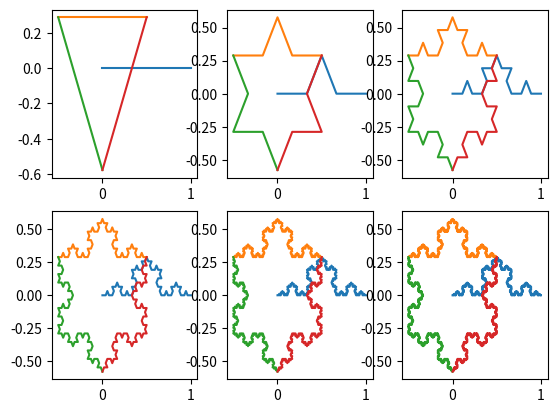

Source code (Python):
# author='lwz'
# coding:utf-8
# !/usr/bin/env python3
# 绘制科赫曲线
from numpy import *
import matplotlib.pyplot as plt

'''
绘制科赫曲线 分形
'''


def fractal(x, y, length):
    x_st = x[:-1]
    x_ed = x[1:]
    y_st = y[:-1]
    y_ed = y[1:]

    x1 = x_st * 2/3 + x_ed * 1/3
    x2 = x_st * 1/2 + x_ed * 1/2 - (y_ed - y_st) / 2 / sqrt(3)
    x3 = x_st * 1/3 + x_ed * 2/3

    y1 = y_st * 2/3 + y_ed * 1/3
    y2 = y_st * 1/2 + y_ed * 1/2 + (x_ed - x_st) / 2 / sqrt(3)
    y3 = y_st * 1/3 + y_ed * 2/3

    length *= 1/3
    x = concatenate([x_st, x1, x2, x3], axis=1)
    x = concatenate([x.flatten(), x_ed[-1]])
    x = x.reshape([x.size, 1])
    y = concatenate([y_st, y1, y2, y3], axis=1)
    y = concatenate([y.flatten(), y_ed[-1]])
    y = y.reshape([y.size, 1])
    return x, y, length


def main(x=array([0, 1]), y=array([0, 0]), length=1):
    x = x.reshape([x.size, 1])
    y = y.reshape([y.size, 1])
    for i in range(6):
        plt.subplot(2, 3, i+1)
        plt.plot(x, y)
        x, y, length = fractal(x, y, length)
    plt.show()


def Hexagon(length=1):
    x = array([-1/2, 1/2]) * length
    y = array([1/sqrt(3)/2, 1/sqrt(3)/2]) * length
    x = x.reshape([x.size, 1])
    y = y.reshape([y.size, 1])
    for i in range(6):
        plt.subplot(2, 3, i+1)
        plt.plot(x, y)
        theta = 2 * pi / 3
        plt.plot(x * cos(theta) - y * sin(theta), x * sin(theta) + y * cos(theta))
        theta = 4 * pi / 3
        plt.plot(x * cos(theta) - y * sin(theta), x * sin(theta) + y * cos(theta))
        x, y, length = fractal(x, y, length)
    plt.show()


if __name__ == '__main__':
    main()
    Hexagon()
